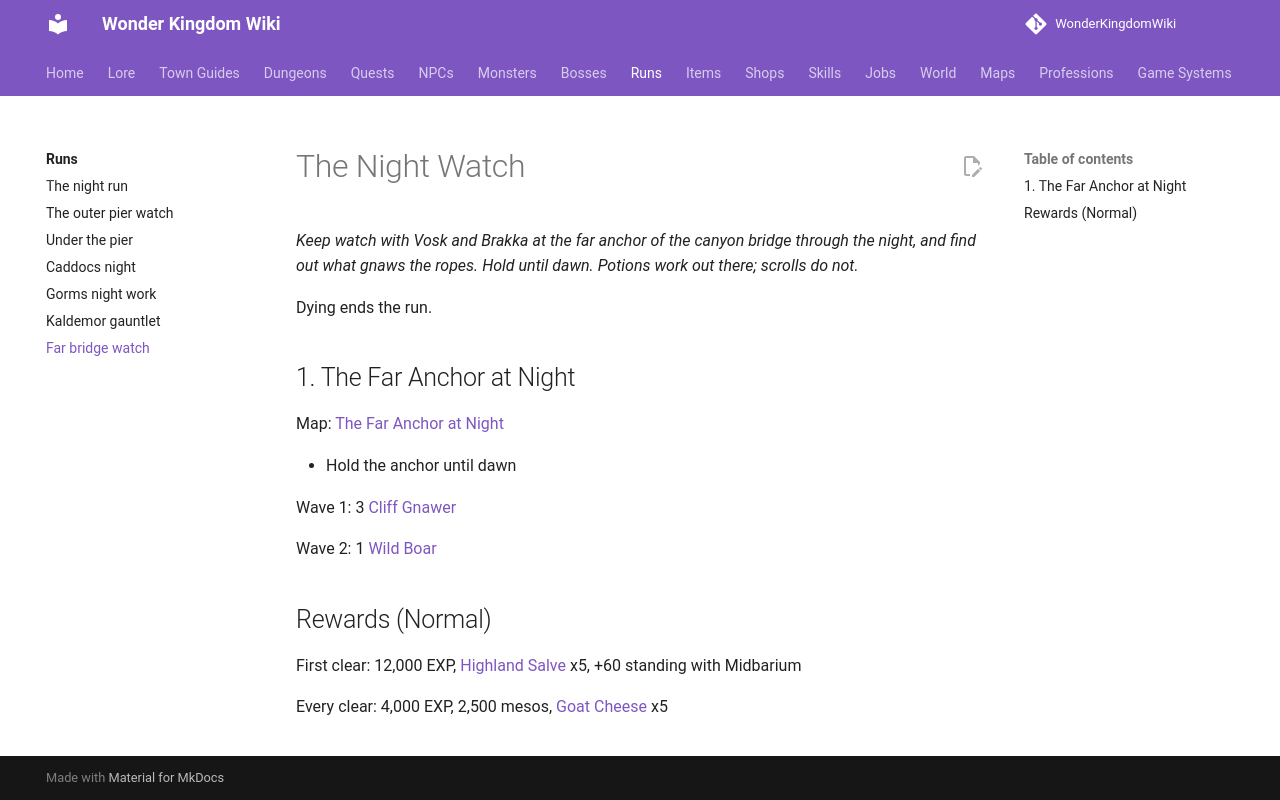

repository: alonohana627/WonderKingdomWiki · page: runs/far_bridge_watch/index.html · generator: mkdocs

<!-- Generated by tools/generate.py from GameLib. Do not edit: changes are overwritten. -->

# The Night Watch

*Keep watch with Vosk and Brakka at the far anchor of the canyon bridge through the night, and find out what gnaws the ropes. Hold until dawn. Potions work out there; scrolls do not.*

Dying ends the run.

## 1. The Far Anchor at Night

Map: [The Far Anchor at Night](../maps/far_anchor_night.md)

- Hold the anchor until dawn

Wave 1: 3 [Cliff Gnawer](../monsters/cliff_gnawer.md)

Wave 2: 1 [Wild Boar](../monsters/wild_boar.md)

## Rewards (Normal)

First clear: 12,000 EXP, [Highland Salve](../items/highland_salve.md) x5, +60 standing with Midbarium

Every clear: 4,000 EXP, 2,500 mesos, [Goat Cheese](../items/goat_cheese.md) x5
